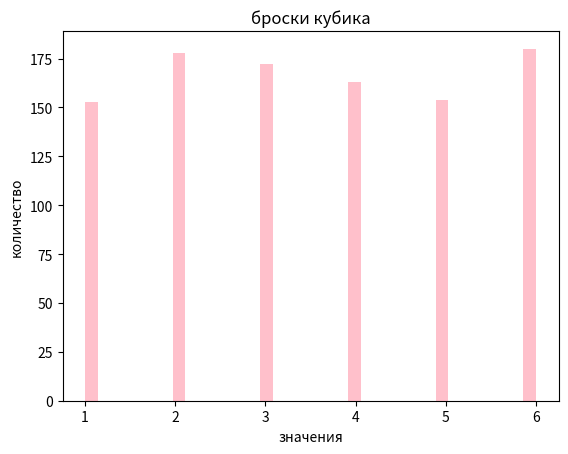

Python code for this plot:
# Задача:
# Смоделируйте 1000 бросков игрального кубика.
# Найдите:
# Сколько раз выпадало каждое значение (от 1 до 6).
# Вероятность выпадения каждого значения.
# Максимальное количество подряд выпавших одинаковых значений.
# Визуализируйте результаты в виде гистограммы.

import random as ran
import matplotlib.pyplot as plt
import numpy as np
import itertools

#делаем список
x = []
count = [0, 0, 0, 0, 0, 0]
for i in range (1000):
    x.append(ran.randint(1, 6))

#сортируем списко
y = x.copy()
y.sort()

#считаем значения
c = 0
b = 1
for i in range(1000):
    if y[i] == b:
        count[c] += 1
    else:
        count[y[i]-1] += 1
        b += 1
        c += 1

#считаем вероятнлости
ver = []
for i in range(6):
    ver.append(count[i]/1000)


print(x)
print(y)
print(count)
print(ver)
print(max(sum(1 for x in v) for _,v in itertools.groupby(x)))

#

plt.hist(y, color = 'pink', bins = int(180/5))


# Add labels
plt.title('броски кубика')
plt.xlabel('значения')
plt.ylabel('количество')

plt.show()